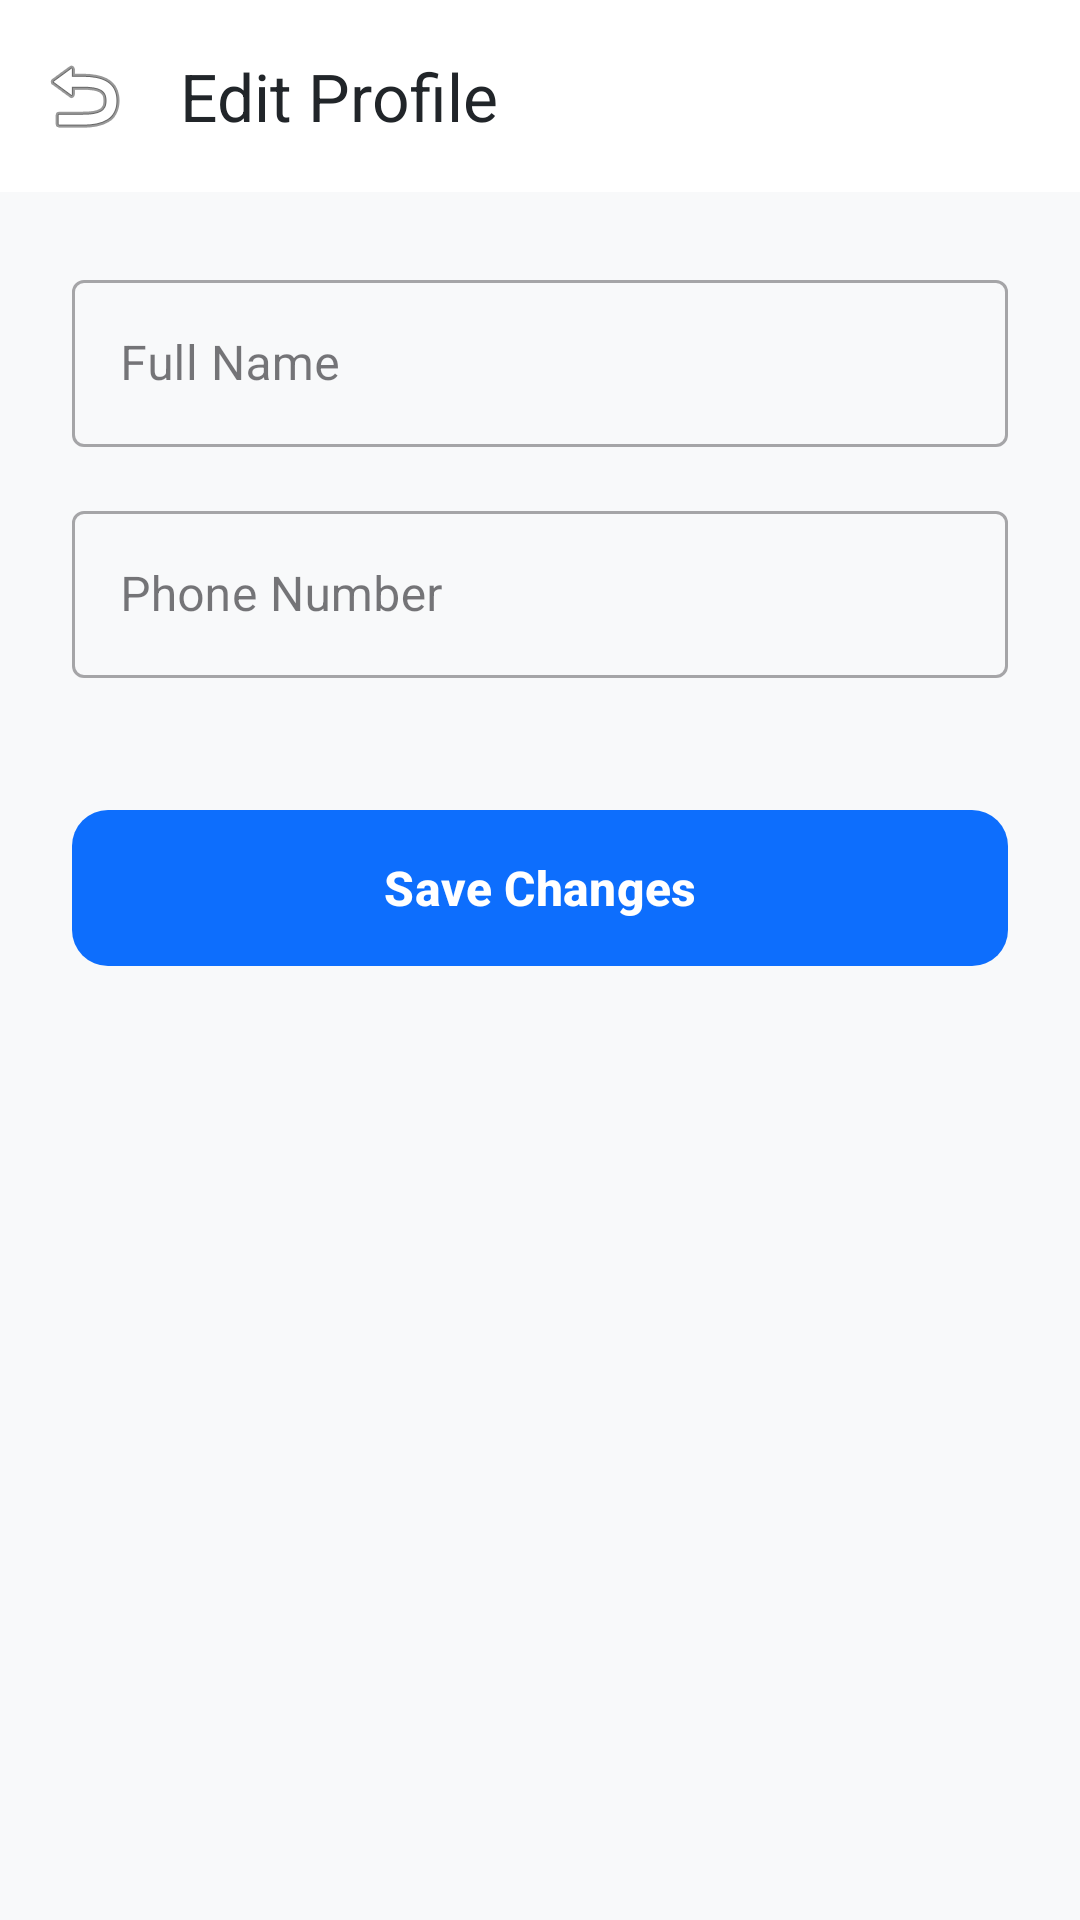

Produce the Android XML layout that renders to this screen, including the resource entries it uses.
<!-- AndroidManifest.xml: application theme Theme.BeSafe -->
<!-- res/layout/activity_edit_profile.xml -->
<?xml version="1.0" encoding="utf-8"?>
<LinearLayout xmlns:android="http://schemas.android.com/apk/res/android"
    xmlns:app="http://schemas.android.com/apk/res-auto"
    android:layout_width="match_parent"
    android:layout_height="match_parent"
    android:orientation="vertical"
    android:background="#F8F9FA">

    
    <com.google.android.material.appbar.MaterialToolbar
        android:id="@+id/toolbarEditProfile"
        android:layout_width="match_parent"
        android:layout_height="wrap_content"
        android:background="#FFFFFF"
        app:title="Edit Profile"
        app:titleTextColor="#212529"
        app:navigationIcon="@android:drawable/ic_menu_revert"
        android:elevation="4dp"/>

    <ScrollView
        android:layout_width="match_parent"
        android:layout_height="match_parent"
        android:padding="24dp">

        <LinearLayout
            android:layout_width="match_parent"
            android:layout_height="wrap_content"
            android:orientation="vertical">

            <com.google.android.material.textfield.TextInputLayout
                style="@style/Widget.MaterialComponents.TextInputLayout.OutlinedBox"
                android:layout_width="match_parent"
                android:layout_height="wrap_content"
                android:layout_marginBottom="16dp"
                android:hint="Full Name">
                <com.google.android.material.textfield.TextInputEditText
                    android:id="@+id/etEditName"
                    android:layout_width="match_parent"
                    android:layout_height="wrap_content"
                    android:inputType="textPersonName" />
            </com.google.android.material.textfield.TextInputLayout>

            <com.google.android.material.textfield.TextInputLayout
                style="@style/Widget.MaterialComponents.TextInputLayout.OutlinedBox"
                android:layout_width="match_parent"
                android:layout_height="wrap_content"
                android:layout_marginBottom="16dp"
                android:hint="Phone Number">
                <com.google.android.material.textfield.TextInputEditText
                    android:id="@+id/etEditPhone"
                    android:layout_width="match_parent"
                    android:layout_height="wrap_content"
                    android:inputType="phone" />
            </com.google.android.material.textfield.TextInputLayout>

            <com.google.android.material.button.MaterialButton
                android:id="@+id/btnSaveEdits"
                android:layout_width="match_parent"
                android:layout_height="60dp"
                android:layout_marginTop="24dp"
                android:text="Save Changes"
                android:textSize="16sp"
                android:textStyle="bold"
                app:cornerRadius="12dp"
                app:backgroundTint="#0D6EFD" />

        </LinearLayout>
    </ScrollView>
</LinearLayout>
<!-- resources referenced by this layout -->
<resources>
  <style name="Theme.BeSafe" parent="Base.Theme.BeSafe" />
  <style name="Base.Theme.BeSafe" parent="Theme.Material3.DayNight.NoActionBar">
  
          
          <item name="android:windowBackground">@color/bs_bg_page</item>
  
          
          <item name="android:textColorPrimary">@color/bs_text_primary</item>
          <item name="android:textColorSecondary">@color/bs_text_secondary</item>
  
      </style>
  <color name="bs_bg_page">#F8F9FA</color>
  <color name="bs_text_primary">#212529</color>
  <color name="bs_text_secondary">#495057</color>
</resources>
